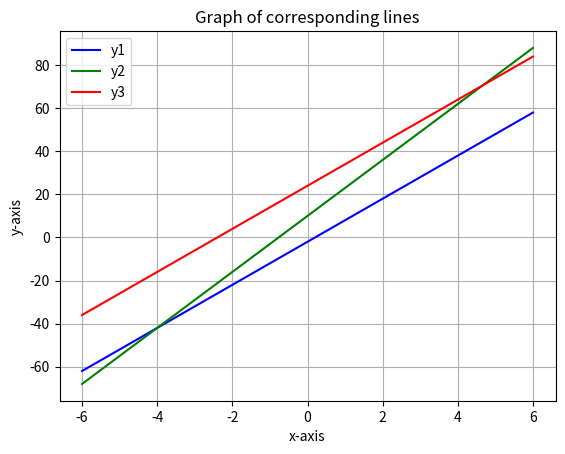

The matplotlib source for this figure: (Note: this script raises an exception after producing the figure.)
# [redacted]
# [redacted]
# March 29, 2022
# 2018 Paper, Problem 4a
import matplotlib.pyplot as plt
import numpy as np

# 	-2+10x <= 13x+10 < 10x+24
# collecting the set of integers obeying the given expression
set = list()
n = -1000
k = 0
#checking the numbers from -1000 to 1000
# we can take any appropriate range
while n < 1001:
	a = -2 + 10*n
	b = 13*n + 10
	c = 24 + 10*n
	if a<=b and b<c:
		k = k + 1
		set.append(n)
	n = n + 1

# y cordinates for plotting points on real number line graph
# y cordinates are obviously 0s since we are plotting integers on real axis
y = list()
while k > 0:
	y.append(0)
	k = k - 1


x = np.linspace(-6, 6, 100)
y1 = -2 + 10*x
plt.plot(x, y1, 'b', label = "y1")
y2 = 13*x + 10
plt.plot(x, y2, 'g', label = "y2")
y3 = 24 + 10*x
plt.plot(x, y3, 'r', label = "y3")
plt.xlabel('x-axis')
plt.ylabel('y-axis')
# the values of x that obey the inequality y1 <= y2 < y3 are
# the values at where the line y2 lies between y1 and y3
# since y2 intesects y1 at x = -4 and y3 at x = 14/3,
# the possible values of x are found to be the integers in the set [-4, 4.67]

plt.grid()
plt.legend(loc = "upper left")
plt.title('Graph of corresponding lines')
plt.savefig("../images/Figure_1.png")
plt.show()

plt.scatter(set, y, c = "blue", label = "points in the given set")

plt.xlabel('real - axis')

# limitting x axis since we are getting integral solutions between -4 and 4
plt.xlim(-6, 6)
# we can neglect y axis since we just need points on x axis
plt.ylim(0,0.5)
plt.legend(loc = "upper left")
plt.title('Pointing graph')
plt.savefig("../images/Figure_2.png")
plt.show()
print('Done!')


